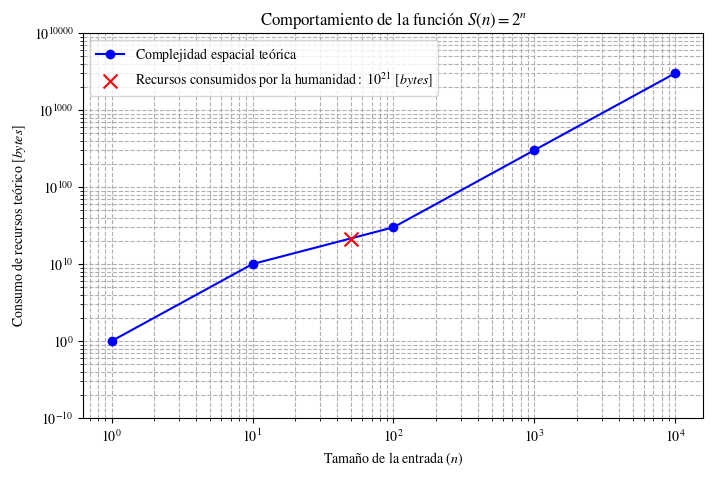

This figure's Python source: (Note: this script raises an exception after producing the figure.)
import numpy as np
import matplotlib.pyplot as plt
from pathlib import Path
plt.style.use('default')
plt.rcParams['figure.facecolor'] = 'white'
plt.rcParams['axes.facecolor'] = 'white'
plt.rcParams['savefig.facecolor'] = 'white'
plt.rcParams['savefig.edgecolor'] = 'white'
plt.rcParams['font.family'] = 'STIXGeneral'
plt.rcParams['mathtext.fontset'] = 'stix'
plt.rcParams['axes.formatter.use_mathtext'] = True

plt.rcParams['figure.dpi'] = 500
plt.rcParams['savefig.dpi'] = 500
plt.subplots_adjust(left=0, right=1, top=1, bottom=0)

n_values = np.logspace(0, 4, num=5, dtype=int)


fig, ax2 = plt.subplots(1, 1, figsize=(8, 5))

x = [1e0, 1e1, 1e2, 1e3, 1e4]
y = [1, 10, 30, 301, 3010]

ax2.set_yscale('log')
ax2.set_xscale('log')
ax2.set_ylim(1e-1, 1e4)

yticks = [1E-1, 1e0, 1e1, 1e2, 1e3, 1e4]
ytick_labels = [r'$10^{-10}$', r'$10^{0}$', r'$10^{10}$', r'$10^{100}$', r'$10^{1000}$', r'$10^{10000}$']
plt.yticks(yticks, ytick_labels)

ax2.set_xlabel(r'$\mathrm{Tamaño\ de\ la\ entrada}\ (n)$')
ax2.set_ylabel(r'$\mathrm{Consumo\ de\ recursos\ teórico}\ [bytes]$')
ax2.set_title(r'$\mathrm{Comportamiento\ de\ la\ función}\ S(n)=2^n$')
ax2.plot(x, y, marker='o', linestyle='-', color='b', label=r'$\mathrm{Complejidad\ espacial\ teórica}$')

ax2.scatter(50, 21, color='red', marker='x', s=100, label=r'$\mathrm{Recursos\ consumidos\ por\ la\ humanidad}:\ 10^{21}\ [bytes]$', zorder=5)
ax2.grid(True, which="both", ls="--")

ax2.legend(loc='upper left')

plt.show()
import sys
from pathlib import Path
PROJECT_ROOT = next(base for base in (Path.cwd(), *Path.cwd().parents) if (base / 'common' / 'graphics.py').is_file())
if str(PROJECT_ROOT) not in sys.path: sys.path.insert(0, str(PROJECT_ROOT))
from common.graphics import graphics_dir
GRAPHICS_DIR = graphics_dir("capitulo2", "espacial")
fig.savefig(GRAPHICS_DIR / 'complejidad_exponencial_1.png', bbox_inches="tight", pad_inches=.05)



fig, ax2 = plt.subplots(1, 1, figsize=(8, 3))

x_new = [51, 100]
y_new = [10**21, 10**30]

ax2.set_yscale('log')

ax2.set_ylim(1e20, 1e31)
ax2.set_xlim(49, 102)

ax2.set_xlabel(r'$\mathrm{Tamaño\ de\ la\ entrada}\ (n)$')
ax2.set_ylabel(r'$\mathrm{Consumo\ de\ recursos\ teórico}\ [bytes]$')
ax2.set_title(r'$\mathrm{Comportamiento\ de}\ S(n)\ \mathrm{para\ valores\ grandes}$')

ax2.scatter(x_new[0], y_new[0], color='red', marker='x', s=150, label=r'$\mathrm{Recursos\ consumidos\ por\ la\ humanidad}:\ 10^{21}\ [bytes]$', zorder=5)

ax2.scatter(x_new[1], y_new[1], color='blue', marker='o', s=100, label=r'$\mathrm{Consumo\ de\ recursos\ para}\ n=100$')

ax2.grid(True, which="both", ls="--")

ax2.legend(loc='upper left')

plt.show()

import sys
from pathlib import Path
PROJECT_ROOT = next(base for base in (Path.cwd(), *Path.cwd().parents) if (base / 'common' / 'graphics.py').is_file())
if str(PROJECT_ROOT) not in sys.path: sys.path.insert(0, str(PROJECT_ROOT))
from common.graphics import graphics_dir
GRAPHICS_DIR = graphics_dir("capitulo2", "espacial")
fig.savefig(GRAPHICS_DIR / 'complejidad_exponencial_2.png', bbox_inches="tight", pad_inches=.05)



fig, ax2 = plt.subplots(1, 1, figsize=(8, 5))

x = [1e0, 1e1, 1e2, 1e3, 1e4]
y = [1, 6, 157, 2567, 35659]

ax2.set_yscale('log')
ax2.set_xscale('log')
ax2.set_ylim(1e0, 1e4)

yticks = [1e-1, 1e0, 1e1, 1e2, 1e3, 1e4, 1e5]
ytick_labels = [r'$10^{-10}$', r'$10^{0}$', r'$10^{10}$', r'$10^{100}$', r'$10^{1000}$', r'$10^{10000}$', r'$10^{100000}$']
plt.yticks(yticks, ytick_labels)

ax2.set_xlabel(r'$\mathrm{Tamaño\ de\ la\ entrada}\ (n)$')
ax2.set_ylabel(r'$\mathrm{Consumo\ de\ recursos\ teórico}\ [bytes]$')
ax2.set_title(r'$\mathrm{Comportamiento\ de\ la\ función}\ S(n)=n!$')
ax2.plot(x, y, marker='o', linestyle='-', color='b', label=r'$\mathrm{Complejidad\ espacial\ teórica}$')

ax2.scatter(25, 21, color='red', marker='x', s=100, label=r'$\mathrm{Recursos\ consumidos\ por\ la\ humanidad}:\ 10^{21}\ [bytes]$', zorder=5)
ax2.grid(True, which="both", ls="--")

ax2.legend(loc='upper left')

plt.show()
import sys
from pathlib import Path
PROJECT_ROOT = next(base for base in (Path.cwd(), *Path.cwd().parents) if (base / 'common' / 'graphics.py').is_file())
if str(PROJECT_ROOT) not in sys.path: sys.path.insert(0, str(PROJECT_ROOT))
from common.graphics import graphics_dir
GRAPHICS_DIR = graphics_dir("capitulo2", "espacial")
fig.savefig(GRAPHICS_DIR / 'complejidad_factorial_1.png', bbox_inches="tight", pad_inches=.05)



fig, ax2 = plt.subplots(1, 1, figsize=(8, 3))

x_new = [25, 100]
y_new = [10**21, 10**157]

ax2.set_yscale('log')

ax2.set_ylim(1, 1e170)
ax2.set_xlim(20, 102)

ax2.set_xlabel(r'$\mathrm{Tamaño\ de\ la\ entrada}\ (n)$')
ax2.set_ylabel(r'$\mathrm{Consumo\ de\ recursos\ teórico}\ [bytes]$')
ax2.set_title(r'$\mathrm{Comportamiento\ de}\ S(n)\ \mathrm{para\ valores\ grandes}$')

ax2.scatter(x_new[0], y_new[0], color='red', marker='x', s=150, label=r'$\mathrm{Recursos\ consumidos\ por\ la\ humanidad}:\ 10^{21}\ [bytes]$', zorder=5)

ax2.scatter(x_new[1], y_new[1], color='blue', marker='o', s=100, label=r'$\mathrm{Consumo\ de\ recursos\ para}\ n=100$')

ax2.grid(True, which="both", ls="--")

ax2.legend(loc='upper left')

plt.show()

import sys
from pathlib import Path
PROJECT_ROOT = next(base for base in (Path.cwd(), *Path.cwd().parents) if (base / 'common' / 'graphics.py').is_file())
if str(PROJECT_ROOT) not in sys.path: sys.path.insert(0, str(PROJECT_ROOT))
from common.graphics import graphics_dir
GRAPHICS_DIR = graphics_dir("capitulo2", "espacial")
fig.savefig(GRAPHICS_DIR / 'complejidad_factorial_2.png', bbox_inches="tight", pad_inches=.05)
